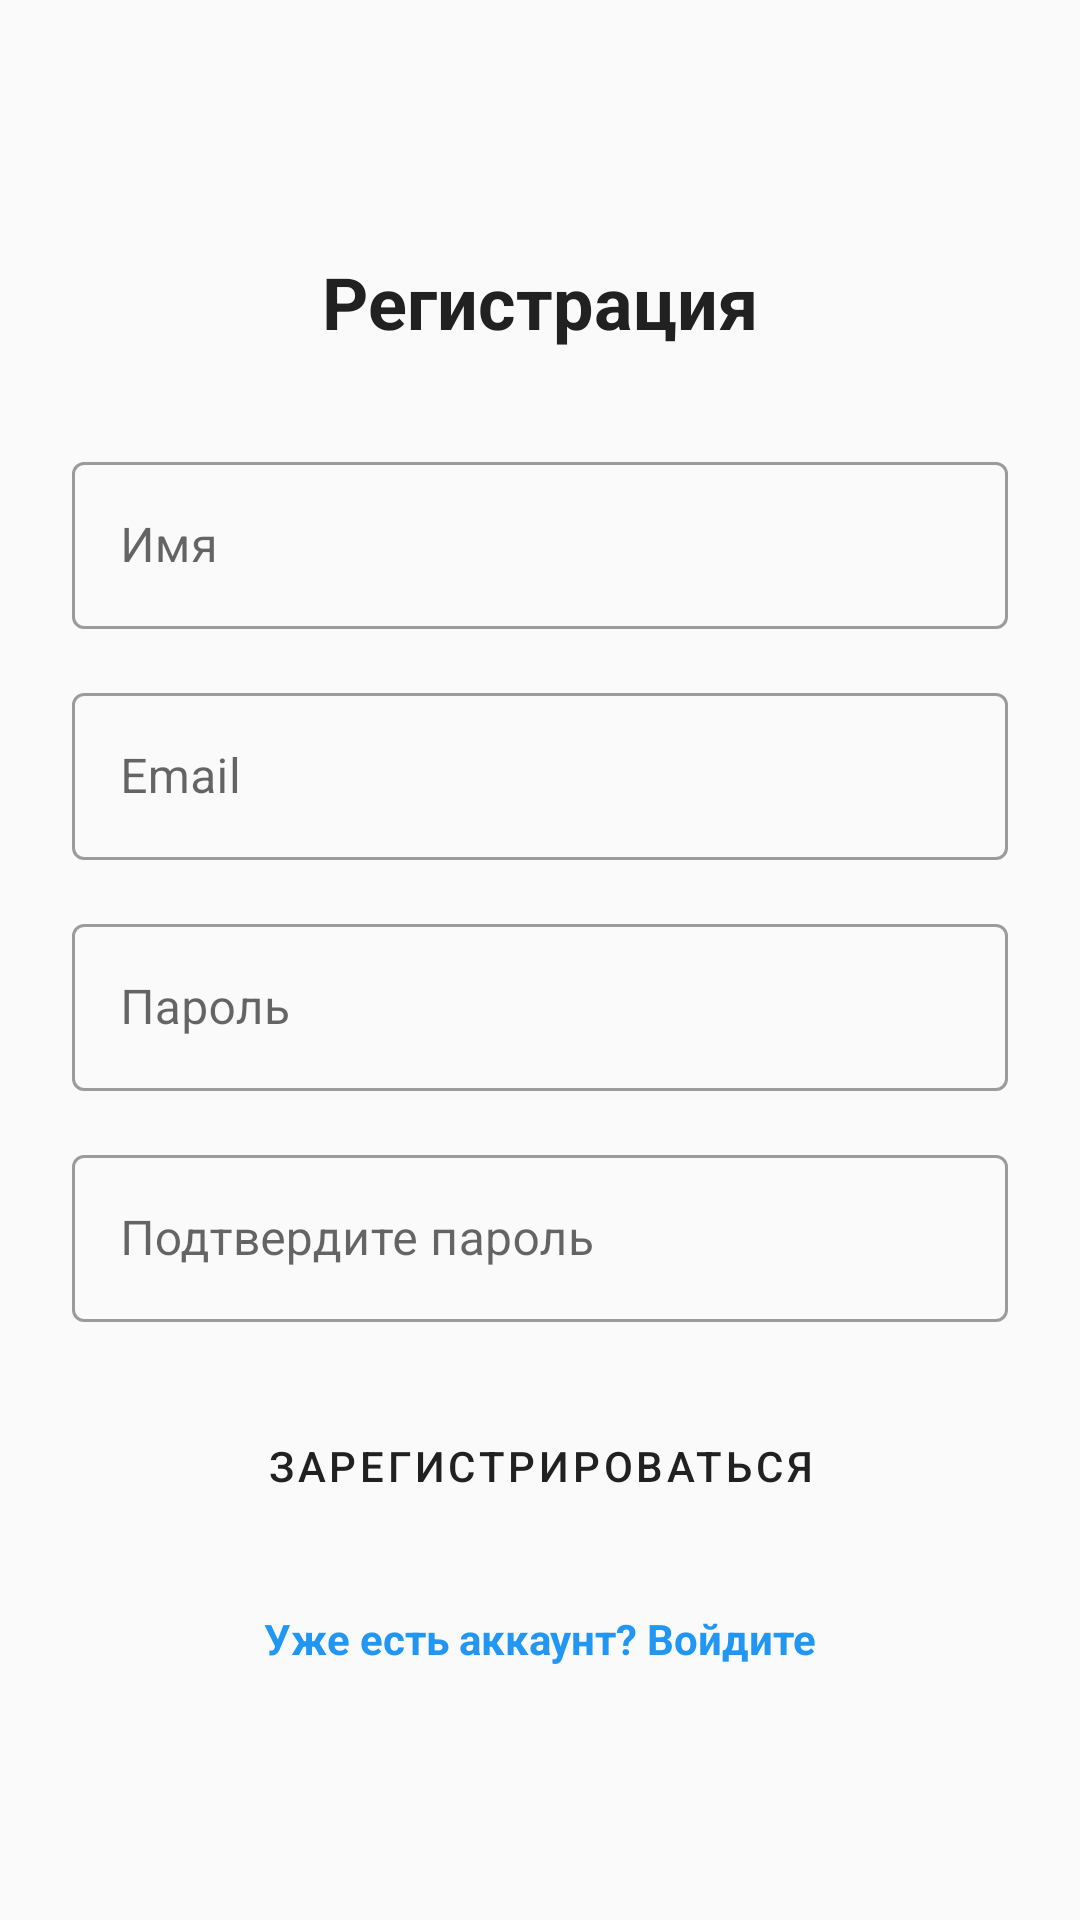

Reconstruct the res/layout file that produces this screen, plus the resources it refers to.
<!-- AndroidManifest.xml: application theme AppTheme -->
<!-- res/layout/fragment_register.xml -->
<?xml version="1.0" encoding="utf-8"?>
<ScrollView xmlns:android="http://schemas.android.com/apk/res/android"
    android:layout_width="match_parent"
    android:layout_height="match_parent"
    android:padding="24dp"
    android:fillViewport="true">

    <LinearLayout
        android:layout_width="match_parent"
        android:layout_height="wrap_content"
        android:orientation="vertical"
        android:gravity="center">

        
        <TextView
            android:layout_width="wrap_content"
            android:layout_height="wrap_content"
            android:text="Регистрация"
            android:textSize="24sp"
            android:textStyle="bold"
            android:textColor="@color/colorTextPrimary"
            android:layout_marginBottom="32dp" />

        
        <com.google.android.material.textfield.TextInputLayout
            android:layout_width="match_parent"
            android:layout_height="wrap_content"
            android:layout_marginBottom="16dp"
            style="@style/Widget.MaterialComponents.TextInputLayout.OutlinedBox">

            <com.google.android.material.textfield.TextInputEditText
                android:id="@+id/editTextName"
                android:layout_width="match_parent"
                android:layout_height="wrap_content"
                android:hint="Имя"
                android:inputType="textPersonName"
                android:maxLines="1" />

        </com.google.android.material.textfield.TextInputLayout>

        
        <com.google.android.material.textfield.TextInputLayout
            android:layout_width="match_parent"
            android:layout_height="wrap_content"
            android:layout_marginBottom="16dp"
            style="@style/Widget.MaterialComponents.TextInputLayout.OutlinedBox">

            <com.google.android.material.textfield.TextInputEditText
                android:id="@+id/editTextEmail"
                android:layout_width="match_parent"
                android:layout_height="wrap_content"
                android:hint="Email"
                android:inputType="textEmailAddress"
                android:maxLines="1" />

        </com.google.android.material.textfield.TextInputLayout>

        
        <com.google.android.material.textfield.TextInputLayout
            android:layout_width="match_parent"
            android:layout_height="wrap_content"
            android:layout_marginBottom="16dp"
            style="@style/Widget.MaterialComponents.TextInputLayout.OutlinedBox">

            <com.google.android.material.textfield.TextInputEditText
                android:id="@+id/editTextPassword"
                android:layout_width="match_parent"
                android:layout_height="wrap_content"
                android:hint="Пароль"
                android:inputType="textPassword"
                android:maxLines="1" />

        </com.google.android.material.textfield.TextInputLayout>

        
        <com.google.android.material.textfield.TextInputLayout
            android:layout_width="match_parent"
            android:layout_height="wrap_content"
            android:layout_marginBottom="24dp"
            style="@style/Widget.MaterialComponents.TextInputLayout.OutlinedBox">

            <com.google.android.material.textfield.TextInputEditText
                android:id="@+id/editTextConfirmPassword"
                android:layout_width="match_parent"
                android:layout_height="wrap_content"
                android:hint="Подтвердите пароль"
                android:inputType="textPassword"
                android:maxLines="1" />

        </com.google.android.material.textfield.TextInputLayout>

        
        <Button
            android:id="@+id/buttonRegister"
            android:layout_width="match_parent"
            android:layout_height="wrap_content"
            android:text="Зарегистрироваться"
            android:textColor="@color/colorTextPrimary"
            android:backgroundTint="@color/colorPrimary"
            android:layout_marginBottom="24dp"
            style="@style/Widget.MaterialComponents.Button" />

        
        <ProgressBar
            android:id="@+id/progressBar"
            android:layout_width="wrap_content"
            android:layout_height="wrap_content"
            android:layout_marginBottom="24dp"
            android:visibility="gone" />

        
        <TextView
            android:id="@+id/textViewLogin"
            android:layout_width="wrap_content"
            android:layout_height="wrap_content"
            android:text="Уже есть аккаунт? Войдите"
            android:textColor="@color/colorPrimary"
            android:textStyle="bold" />

    </LinearLayout>

</ScrollView>
<!-- resources referenced by this layout -->
<resources>
  <color name="colorPrimary">#2196F3</color>
  <color name="colorTextPrimary">#212121</color>
  <style name="AppTheme" parent="Theme.MaterialComponents.Light.DarkActionBar">
          <item name="colorPrimary">@color/colorPrimary</item>
          <item name="colorPrimaryDark">@color/colorPrimaryDark</item>
          <item name="colorAccent">@color/colorAccent</item>
          <item name="android:windowBackground">@color/background</item>
      </style>
  <color name="colorPrimaryDark">#1976D2</color>
  <color name="colorAccent">#FF4081</color>
  <color name="background">#FAFAFA</color>
</resources>
